Labelled photos from "Variedades de maiz", an image-classification folder in Diego00011/CommercialStarchyCornVarieties. The possible labels are: amarillo oro corn, blanco gigante corn, blanco quispicanchis corn, checche andenes corn, chullpi corn, chullpi sara corn, cristalino amarillo corn, kculli corn, piscorunto corn, sacsa corn.

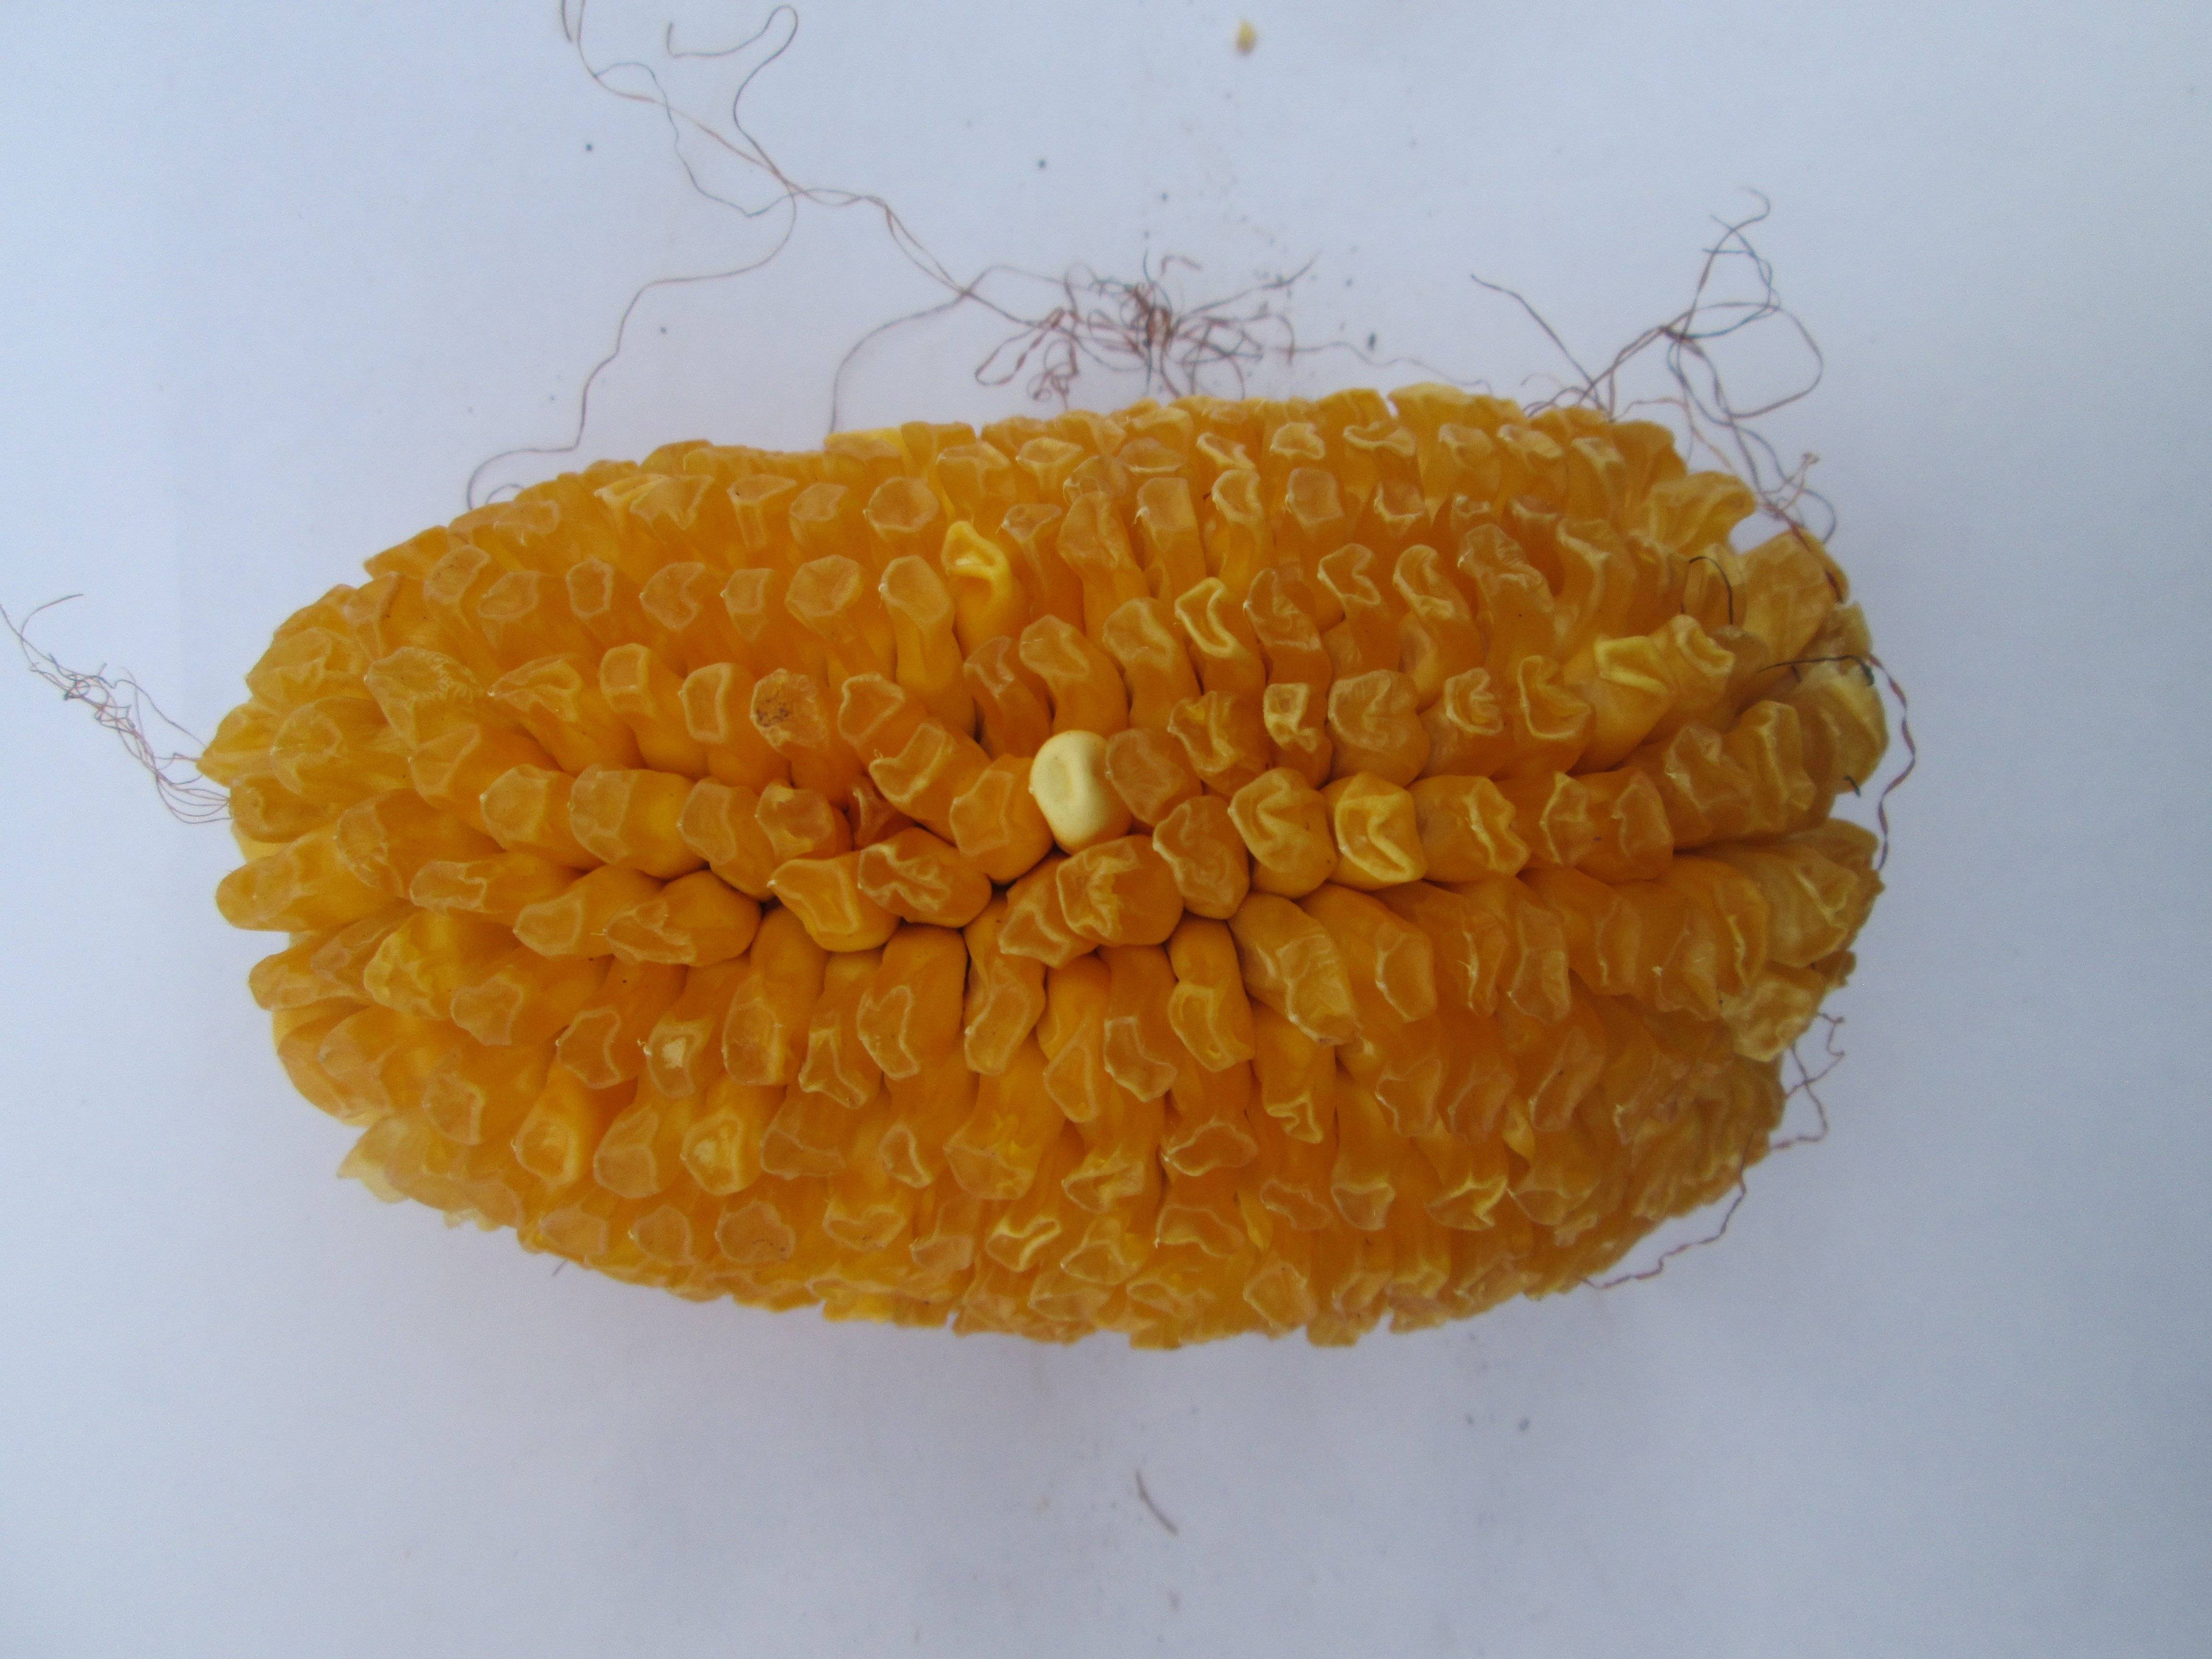
Label: chullpi sara corn

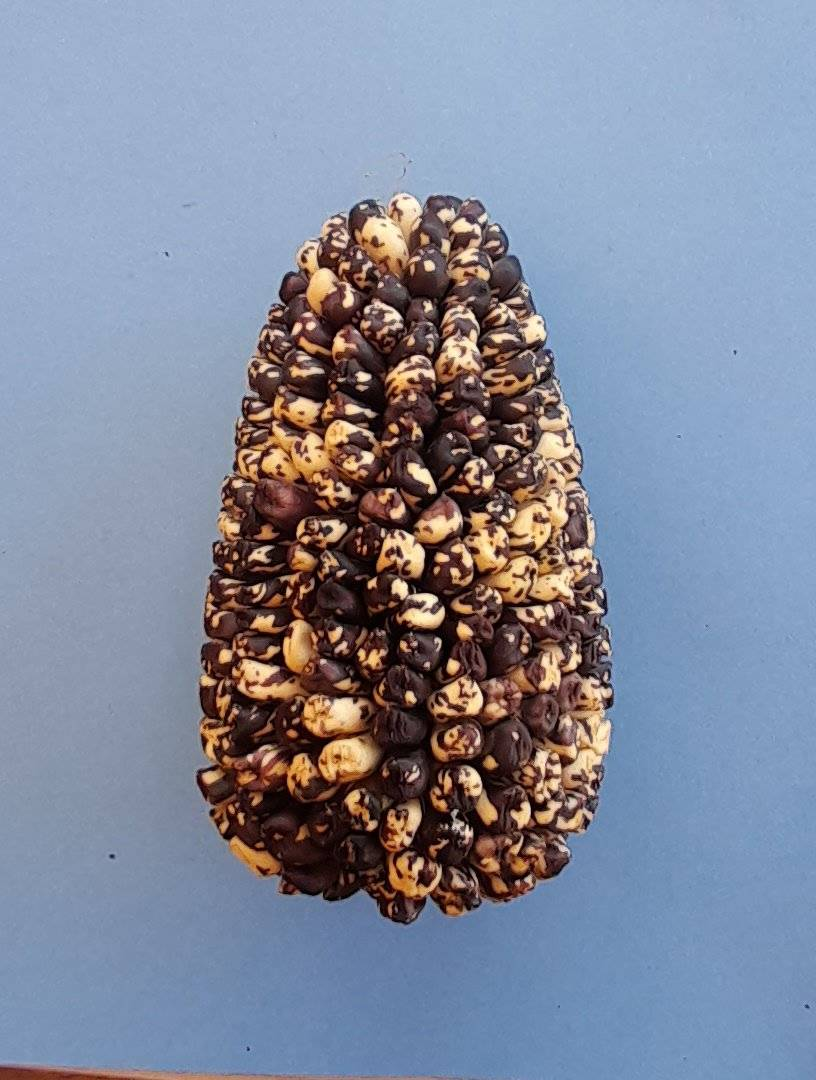
Label: checche andenes corn

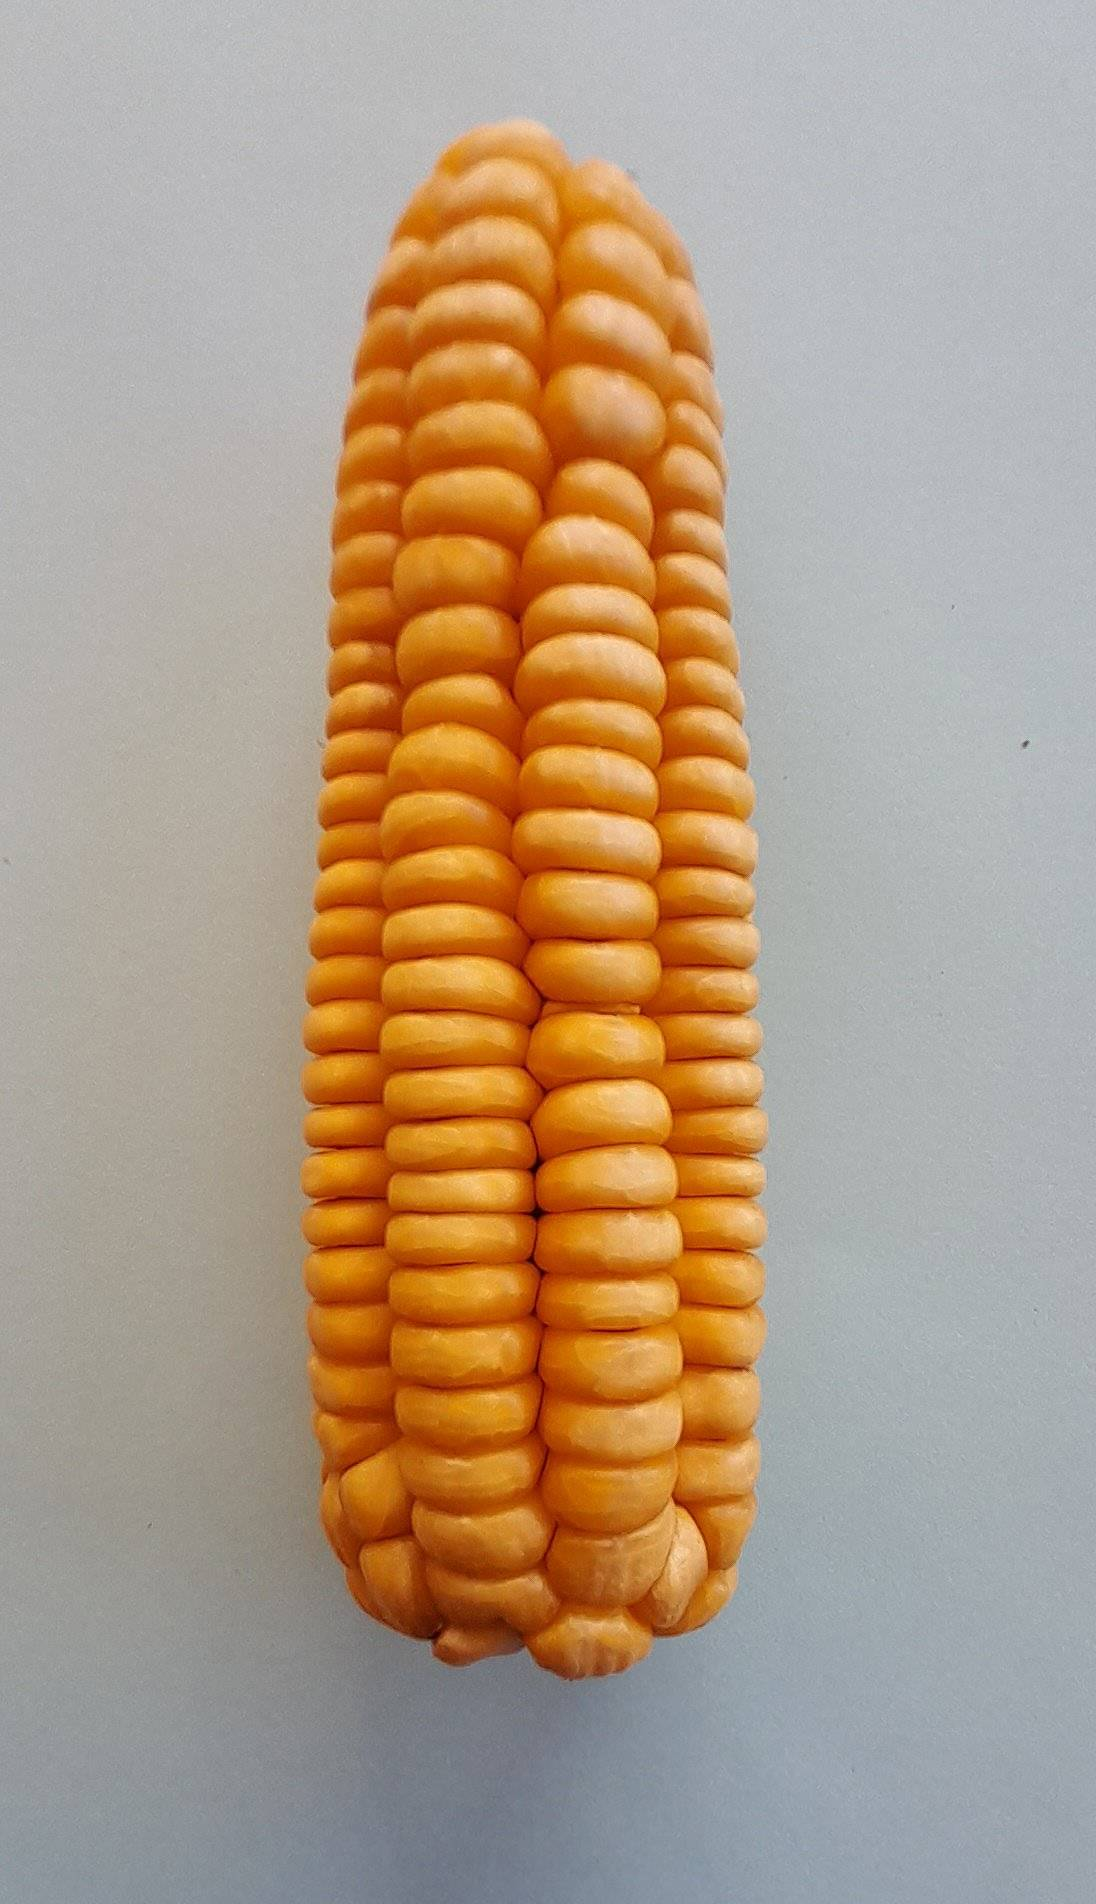
Label: amarillo oro corn

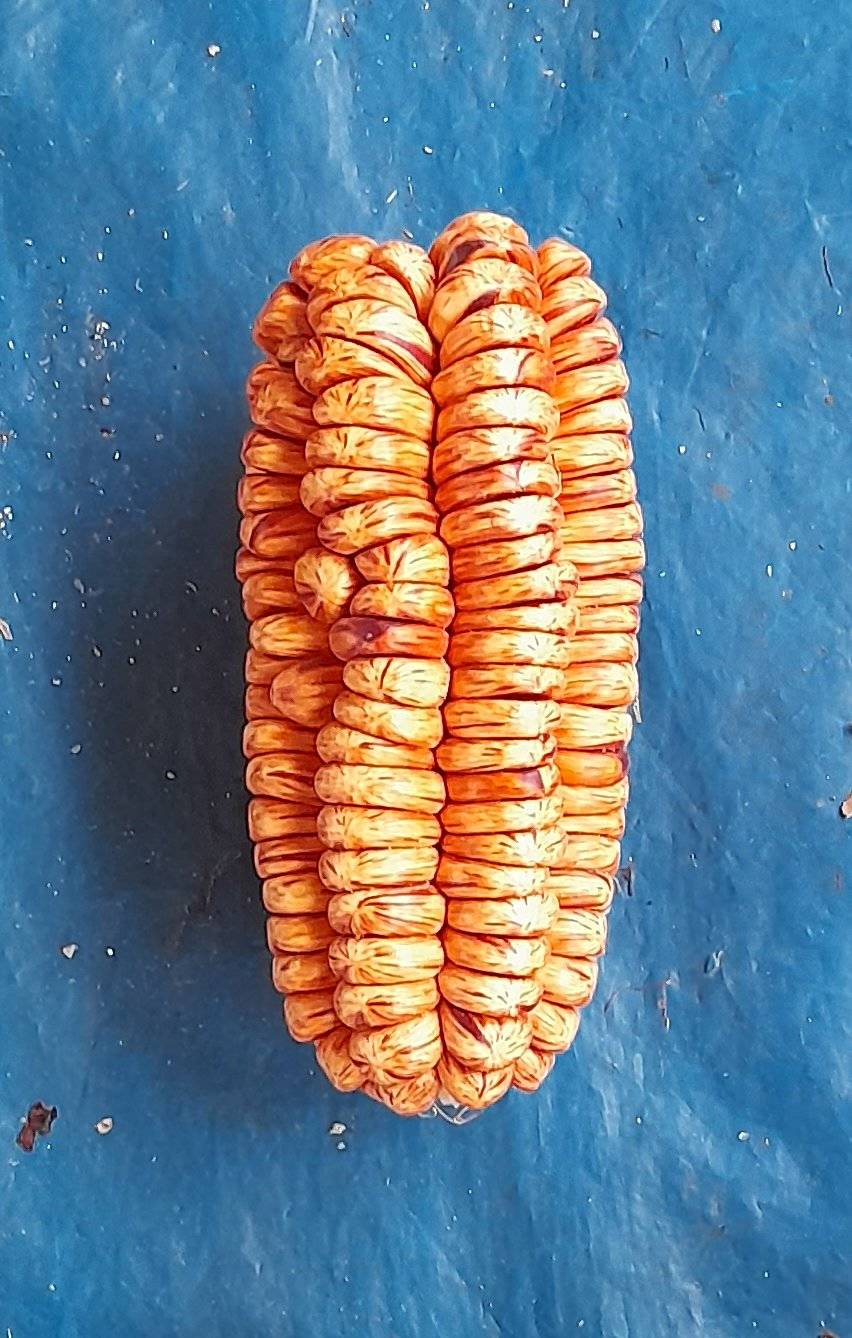
Label: sacsa corn

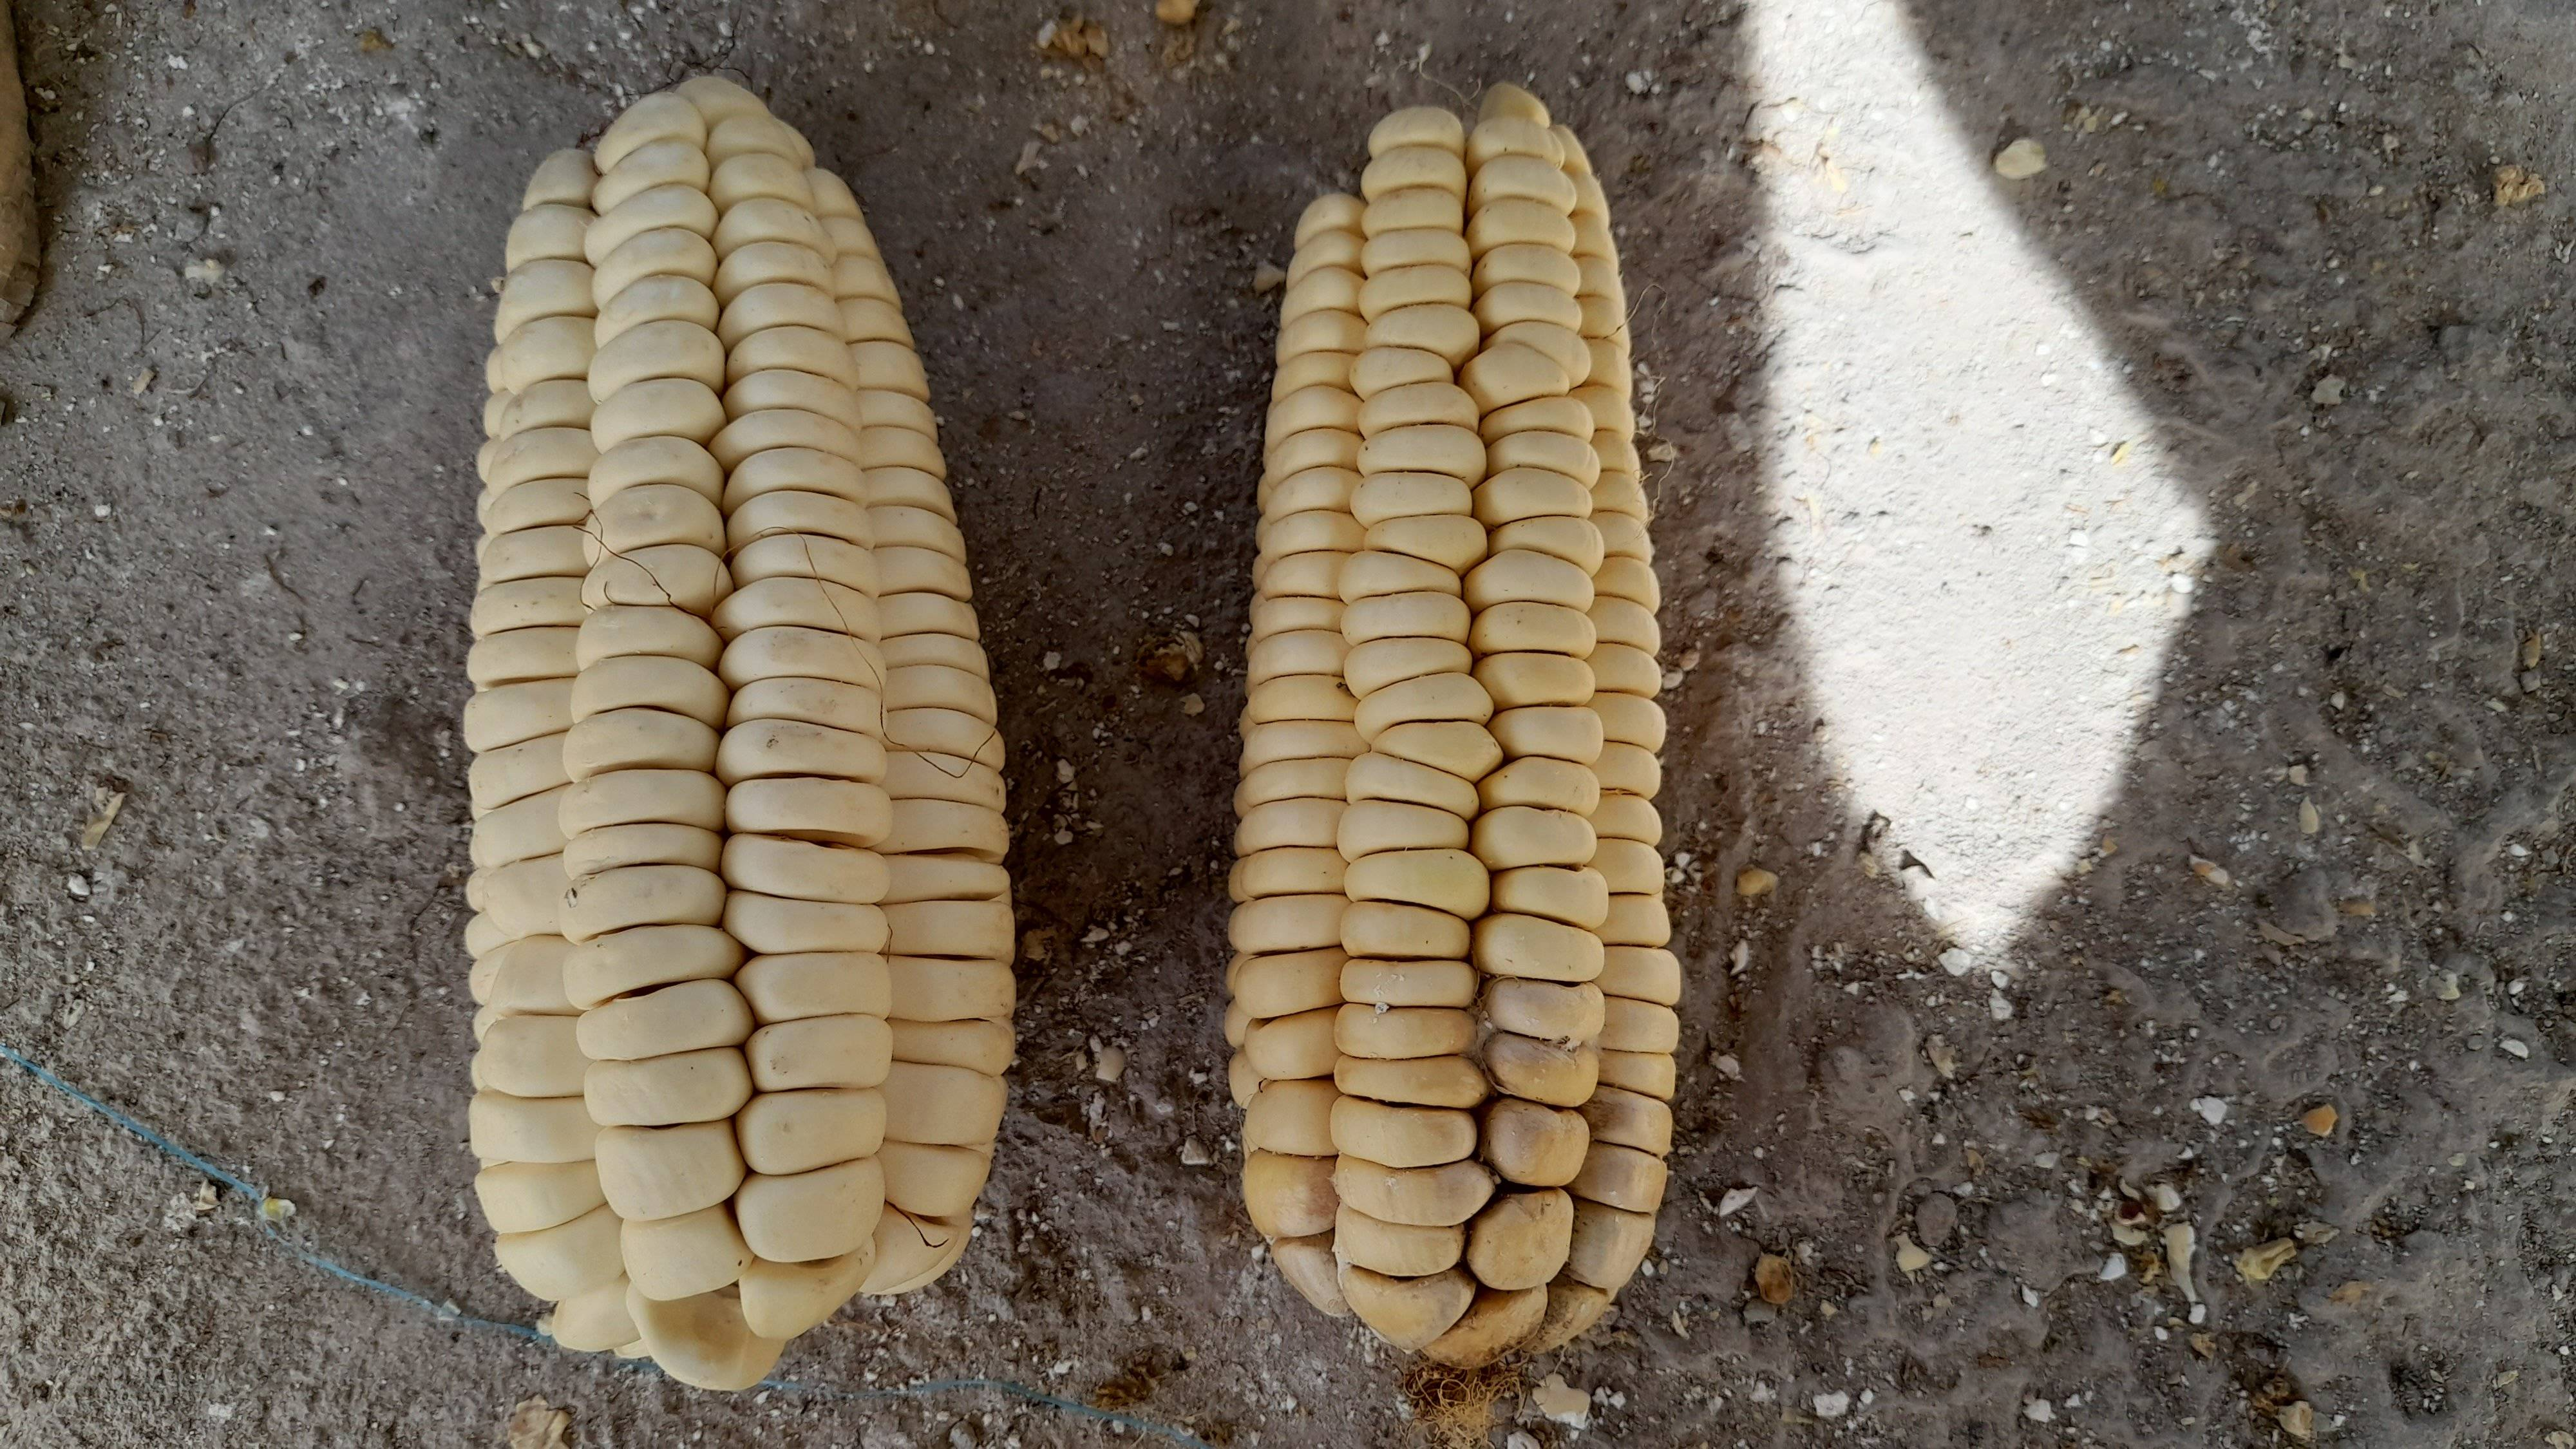
Label: blanco gigante corn

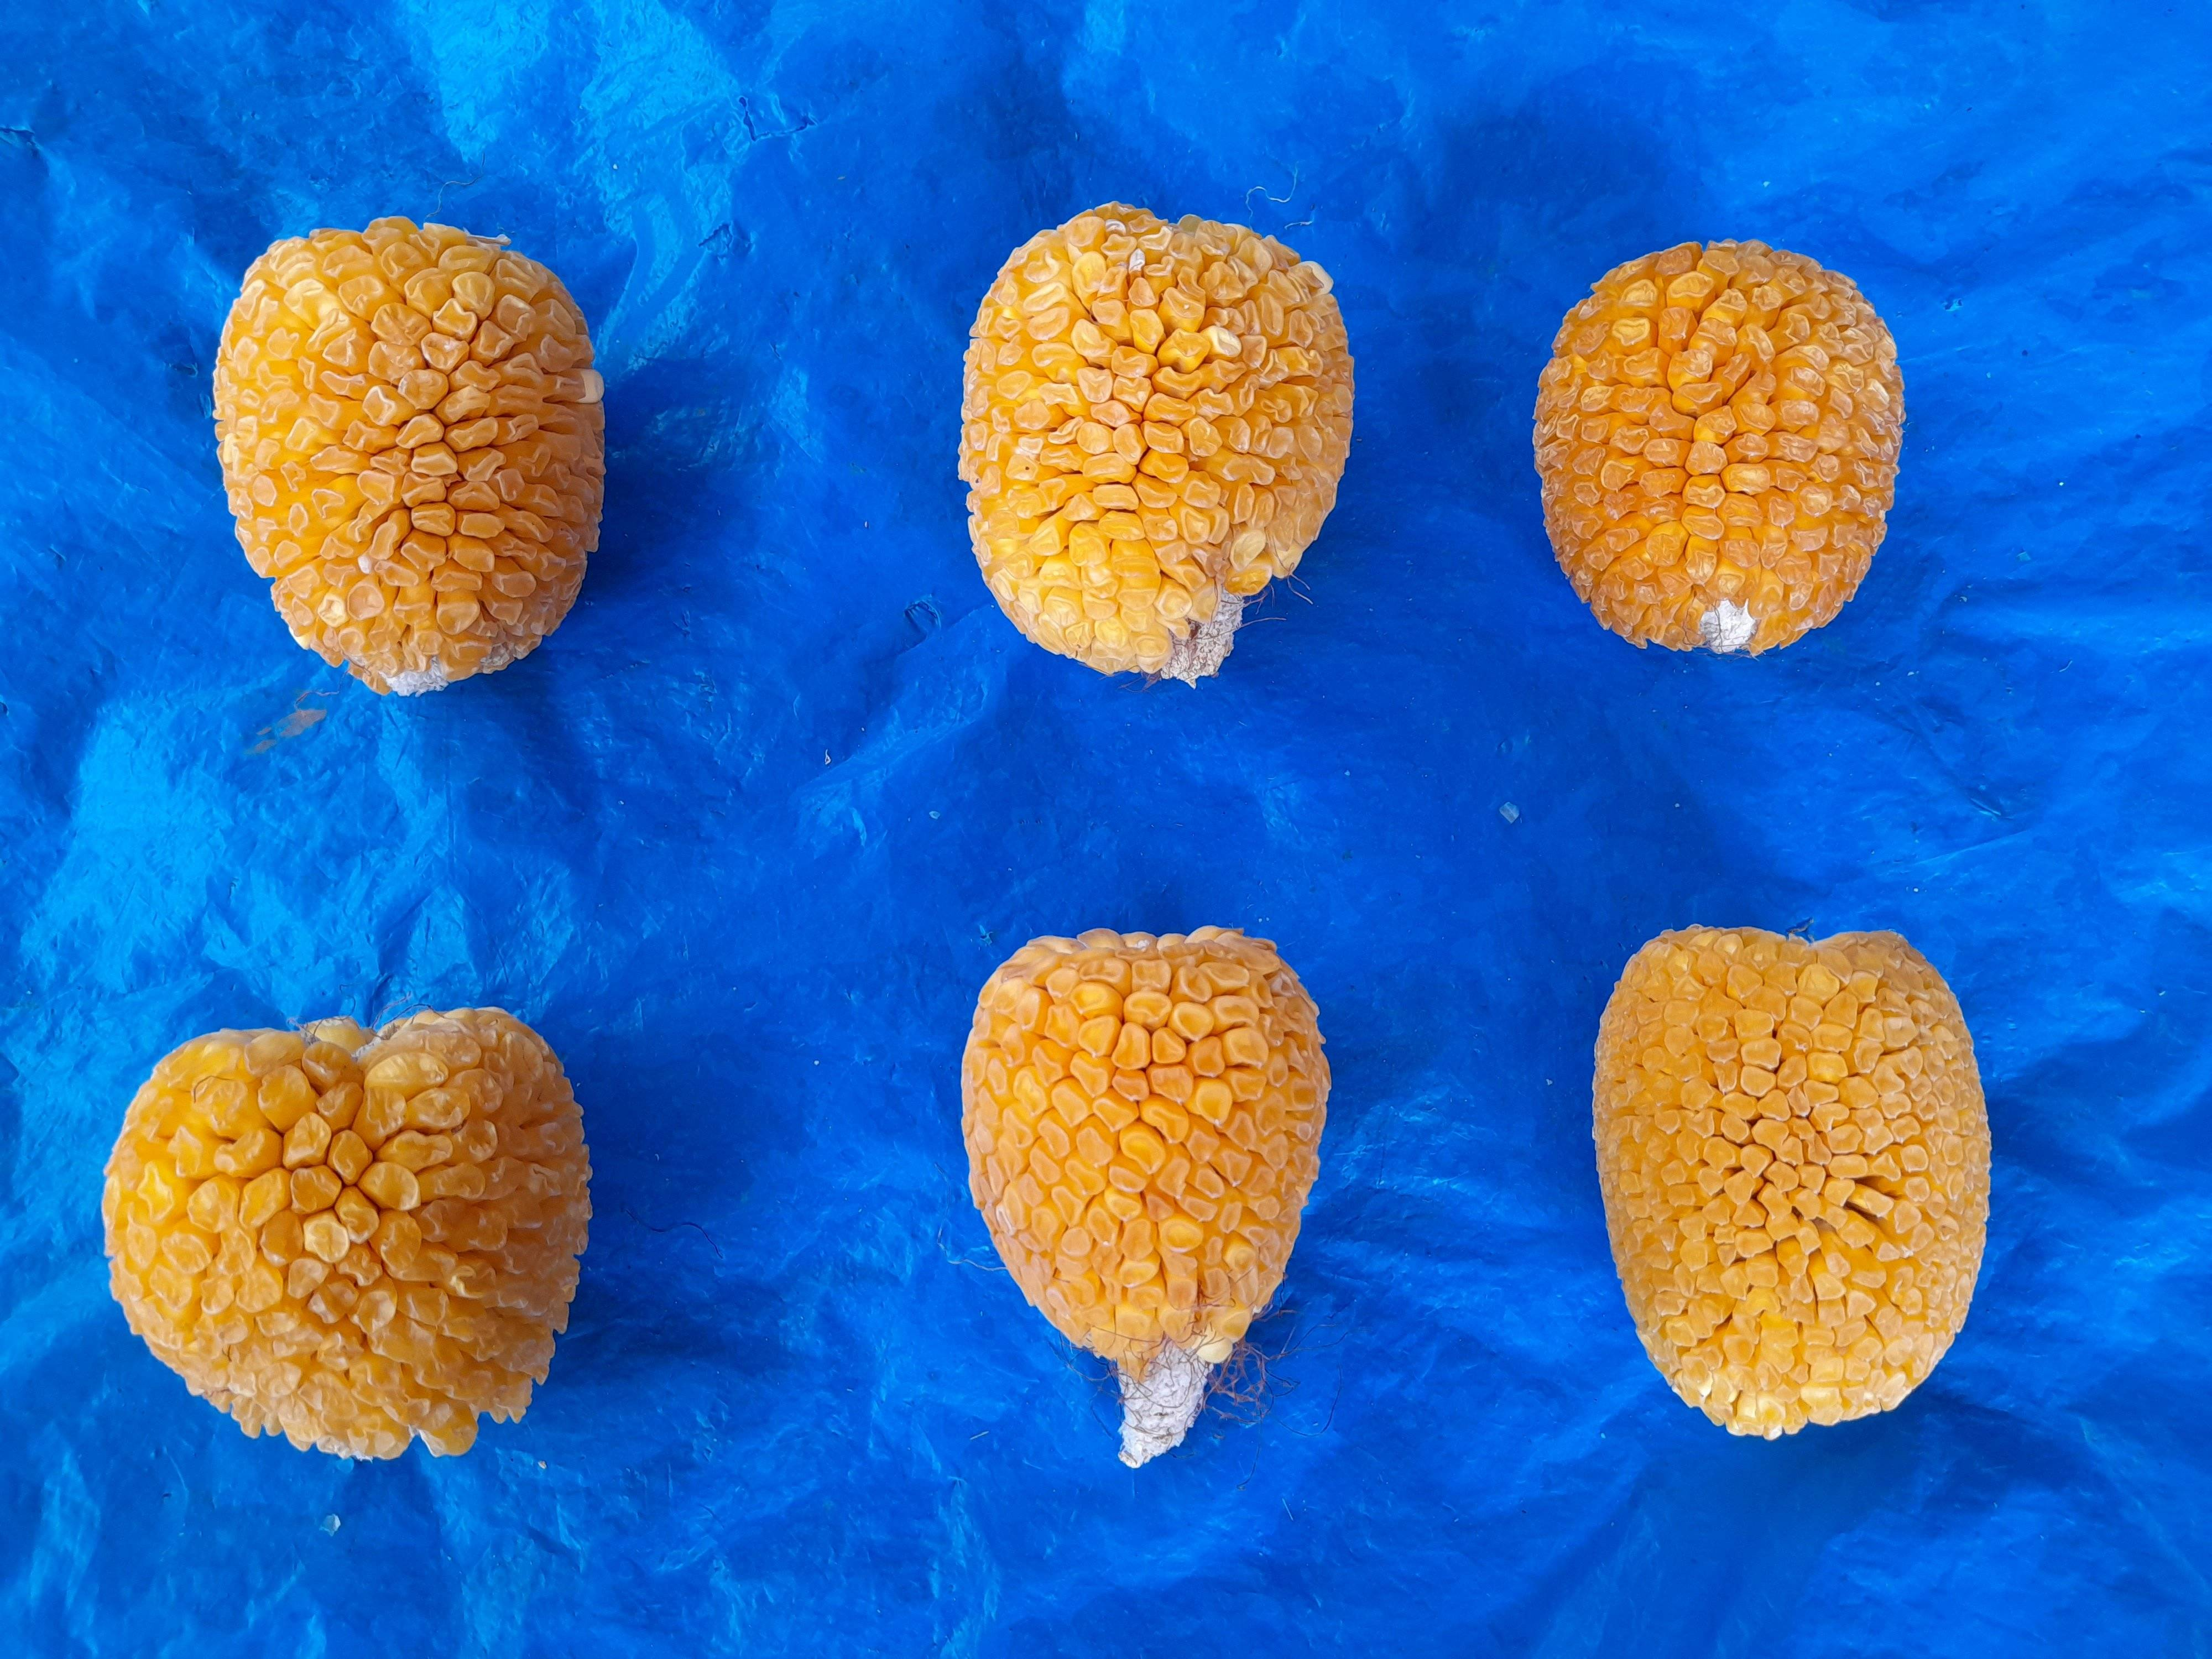
Label: chullpi corn
